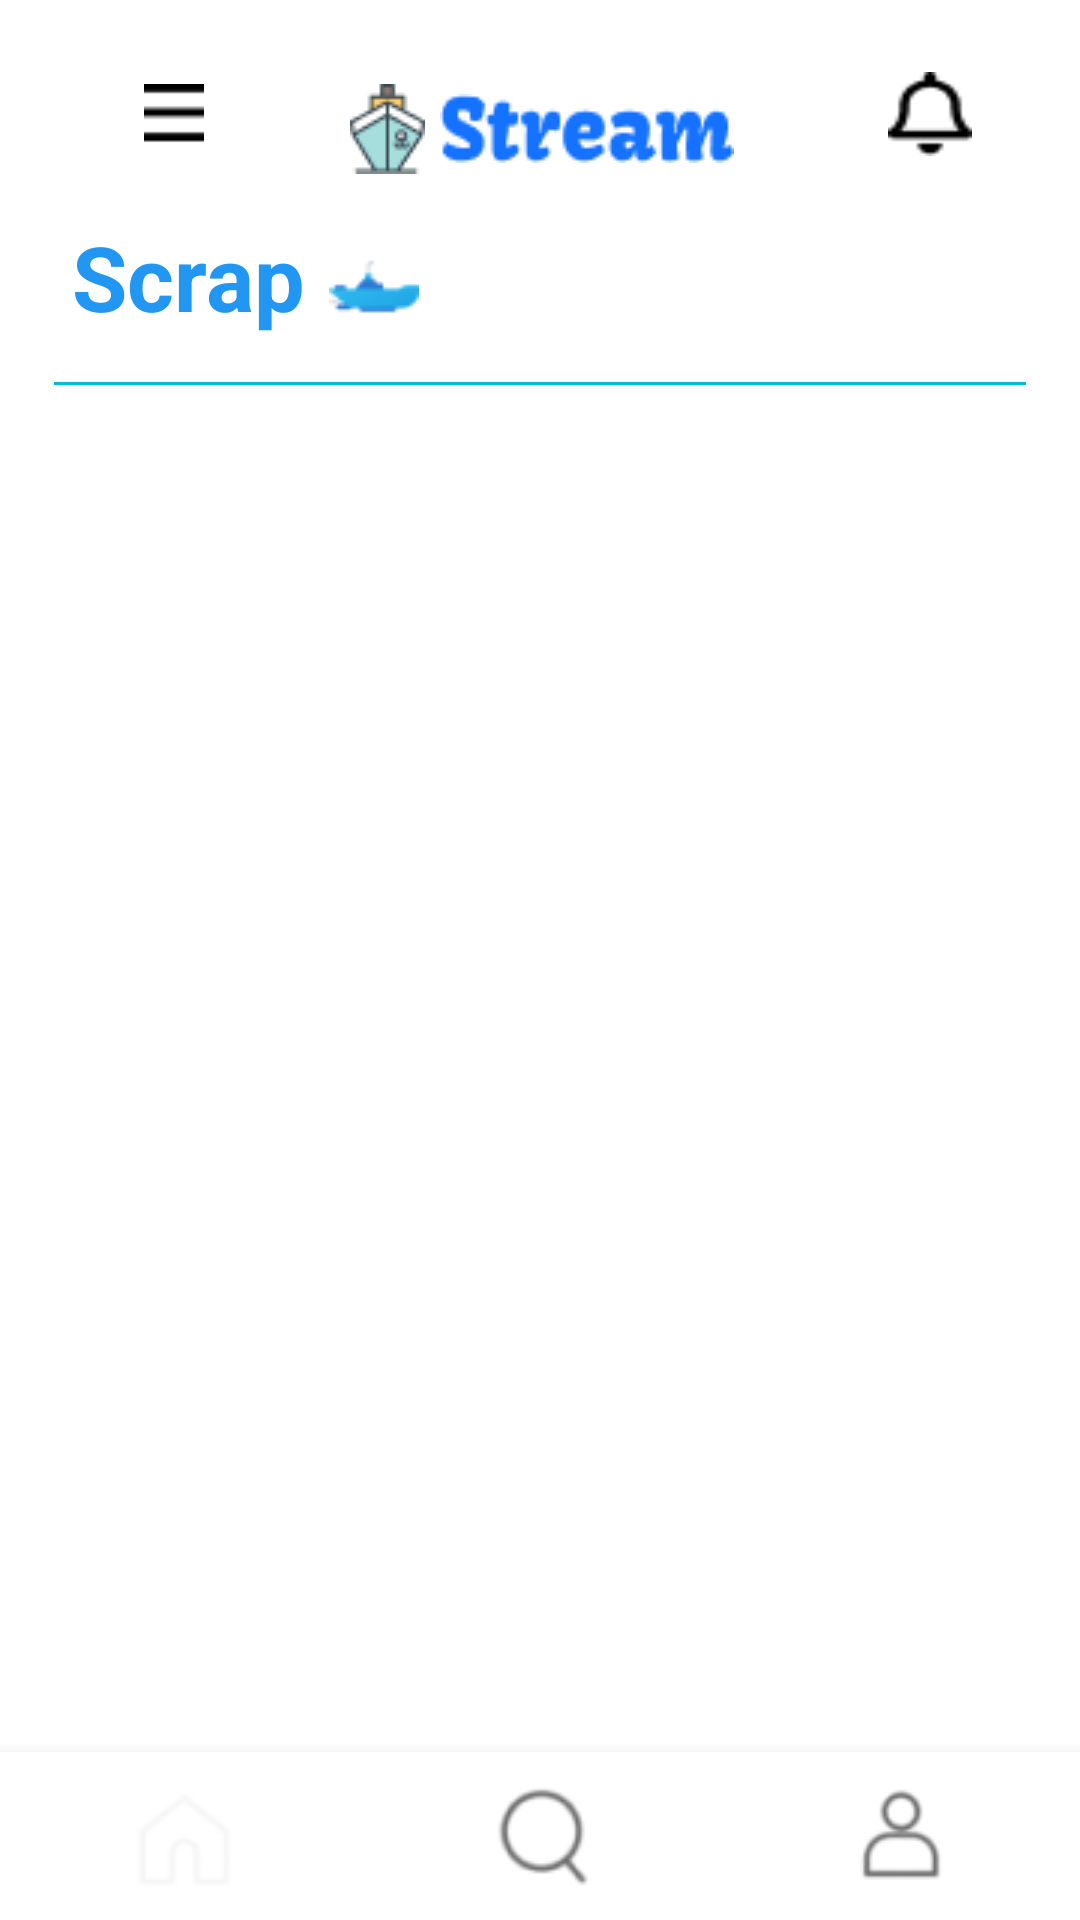

Here is an Android app screen rendered from its layout file. Give the layout XML and the strings, colors and styles it references.
<!-- AndroidManifest.xml: application theme Theme.OceansFisheriesProject -->
<!-- res/layout/scrap_fragment.xml -->
<?xml version="1.0" encoding="utf-8"?>
<androidx.constraintlayout.widget.ConstraintLayout xmlns:android="http://schemas.android.com/apk/res/android"
    xmlns:tools="http://schemas.android.com/tools"
    android:layout_width="match_parent"
    android:layout_height="match_parent"
    xmlns:app="http://schemas.android.com/apk/res-auto">

    <androidx.drawerlayout.widget.DrawerLayout
        android:layout_width="match_parent"
        android:layout_height="match_parent"

        >

        <com.google.android.material.navigation.NavigationView
            android:layout_width="match_parent"
            android:layout_height="match_parent"
            android:layout_gravity="start"
            app:menu="@menu/side_menu"
            app:headerLayout="@layout/sidebar"

            ></com.google.android.material.navigation.NavigationView>



        <androidx.constraintlayout.widget.ConstraintLayout
            android:layout_width="match_parent"
            android:layout_height="match_parent"

            >

            <androidx.appcompat.widget.Toolbar
                android:id="@+id/tool"

                android:layout_width="20dp"
                android:layout_height="20dp"
                android:layout_marginStart="48dp"
                android:layout_marginTop="28dp"
                android:background="@drawable/iconmenu_"
                app:layout_constraintStart_toStartOf="parent"
                app:layout_constraintTop_toTopOf="parent"
                ></androidx.appcompat.widget.Toolbar>

            <LinearLayout
                android:id="@+id/icon"
                android:layout_width="wrap_content"
                android:layout_height="wrap_content"
                android:layout_marginTop="28dp"
                app:layout_constraintEnd_toStartOf="@+id/bellbtn"
                app:layout_constraintHorizontal_bias="0.487"
                app:layout_constraintStart_toEndOf="@+id/tool"
                app:layout_constraintTop_toTopOf="parent"
                >

                <ImageView
                    android:layout_width="wrap_content"
                    android:layout_height="wrap_content"
                    android:layout_marginRight="5dp"
                    android:background="@drawable/iconcruiseship"></ImageView>

                <ImageView
                    android:layout_width="wrap_content"
                    android:layout_height="wrap_content"
                    android:layout_gravity="center"
                    android:background="@drawable/stream"

                    ></ImageView>
            </LinearLayout>

            <androidx.appcompat.widget.AppCompatButton
                android:id="@+id/bellbtn"
                android:layout_width="28dp"
                android:layout_height="28dp"
                android:layout_marginTop="24dp"
                android:layout_marginEnd="36dp"
                android:background="@drawable/iconbell_"
                app:layout_constraintEnd_toEndOf="parent"
                app:layout_constraintTop_toTopOf="parent"></androidx.appcompat.widget.AppCompatButton>


            <TextView
                android:id="@+id/scrapTxt"
                android:layout_width="wrap_content"
                android:layout_height="wrap_content"
                android:layout_marginStart="24dp"
                android:layout_marginTop="24dp"
                android:text="Scrap"
                android:textColor="@color/blue"
                android:textSize="30dp"
                android:textStyle="bold"
                app:layout_constraintStart_toStartOf="parent"
                app:layout_constraintTop_toBottomOf="@+id/tool"

                ></TextView>

            <ImageView
                android:layout_width="wrap_content"
                android:layout_height="wrap_content"
                android:layout_marginStart="8dp"
                android:layout_marginTop="24dp"
                android:background="@drawable/iconsmallship"
                app:layout_constraintStart_toEndOf="@+id/scrapTxt"
                app:layout_constraintTop_toBottomOf="@+id/icon"></ImageView>



            <View
                android:layout_width="0dp"
                android:layout_height="1dp"
                app:layout_constraintTop_toBottomOf="@id/scrapTxt"
                app:layout_constraintStart_toStartOf="parent"
                app:layout_constraintEnd_toEndOf="parent"
                app:layout_constraintWidth_percent="0.9"
                android:layout_marginTop="15dp"
                android:background="@color/sky"

                ></View>

            <androidx.recyclerview.widget.RecyclerView
                android:layout_width="match_parent"
                android:layout_height="0dp"
                android:layout_marginTop="30dp"
                app:layout_constraintBottom_toTopOf="@id/bottomnav"
                app:layout_constraintTop_toBottomOf="@+id/scrapTxt"
                app:layout_constraintVertical_bias="0.0"
                tools:layout_editor_absoluteX="0dp"
                tools:listitem="@layout/item"
                ></androidx.recyclerview.widget.RecyclerView>

            <com.google.android.material.bottomnavigation.BottomNavigationView
                android:id="@+id/bottomnav"
                android:layout_width="match_parent"
                android:layout_height="wrap_content"
                app:layout_constraintBottom_toBottomOf="parent"
                app:menu="@menu/nav_menu"
                app:itemIconSize="50dp"
                app:labelVisibilityMode="unlabeled"
                android:background="@color/white"

                ></com.google.android.material.bottomnavigation.BottomNavigationView>

        </androidx.constraintlayout.widget.ConstraintLayout>
    </androidx.drawerlayout.widget.DrawerLayout>




</androidx.constraintlayout.widget.ConstraintLayout>
<!-- res/layout/sidebar.xml (included above) -->
<?xml version="1.0" encoding="utf-8"?>
<androidx.constraintlayout.widget.ConstraintLayout xmlns:android="http://schemas.android.com/apk/res/android"
    xmlns:tools="http://schemas.android.com/tools"
    android:layout_width="match_parent"
    android:layout_height="match_parent"
    xmlns:app="http://schemas.android.com/apk/res-auto">

    <LinearLayout
        android:layout_width="match_parent"
        android:layout_height="wrap_content"
        android:layout_marginTop="52dp"
        app:layout_constraintTop_toTopOf="parent"
        tools:layout_editor_absoluteX="0dp">

        <ImageView
            android:layout_width="80dp"
            android:layout_height="80dp"
            android:background="@drawable/iconsmallship"
            android:layout_marginLeft="50dp"
            ></ImageView>
    </LinearLayout>
</androidx.constraintlayout.widget.ConstraintLayout>
<!-- res/layout/item.xml (included above) -->
<?xml version="1.0" encoding="utf-8"?>
<androidx.constraintlayout.widget.ConstraintLayout xmlns:android="http://schemas.android.com/apk/res/android"
    android:layout_width="match_parent"
    android:layout_height="match_parent"
    xmlns:app="http://schemas.android.com/apk/res-auto">

    <RelativeLayout
        android:id="@+id/relay"
        android:layout_width="wrap_content"
        android:layout_height="wrap_content"
        app:layout_constraintTop_toTopOf="parent"
        app:layout_constraintStart_toStartOf="parent"
        android:orientation="vertical"
        >

        <ImageView
            android:id="@+id/img"
            android:layout_width="100dp"
            android:layout_height="80dp"
            android:layout_marginStart="10dp"
            android:layout_marginTop="10dp"
            android:layout_marginEnd="10dp"
            android:layout_marginBottom="10dp"
            android:background="@color/black"
            app:cardCornerRadius="20dp"></ImageView>

        <TextView
            android:id="@+id/titletxt"
            android:layout_width="match_parent"
            android:layout_height="wrap_content"
            android:layout_marginLeft="16dp"
            android:layout_toRightOf="@+id/img"
            android:ellipsize="end"
            android:maxLines="1"
            android:text="기사제목"
            android:textSize="15sp"></TextView>

        <TextView
            android:id="@+id/datetxt"
            android:layout_width="wrap_content"
            android:layout_height="wrap_content"
            android:layout_below="@+id/titletxt"
            android:layout_marginLeft="33dp"
            android:layout_marginTop="21dp"
            android:layout_toRightOf="@+id/img"
            android:text="날짜"
            android:textSize="10dp"></TextView>

        <ImageView
            android:id="@+id/bookmarkbtn"
            android:layout_width="wrap_content"
            android:layout_height="wrap_content"
            android:layout_below="@id/datetxt"
            android:layout_marginLeft="112dp"
            android:layout_marginTop="-11dp"
            android:layout_toRightOf="@id/datetxt"
            android:src="@drawable/iconbookmark"
            ></ImageView>


    </RelativeLayout>
</androidx.constraintlayout.widget.ConstraintLayout>
<!-- resources referenced by this layout -->
<resources>
  <color name="black">#FF000000</color>
  <color name="blue">#2196F3</color>
  <color name="sky">#00BCD4</color>
  <color name="white">#FFFFFFFF</color>
  <!-- drawable iconbell_: png bitmap (drawable, 393 bytes) -->
  <!-- drawable iconbookmark: png bitmap (drawable, 1515 bytes) -->
  <!-- drawable iconcruiseship: png bitmap (drawable, 1315 bytes) -->
  <!-- drawable iconmenu_: png bitmap (drawable, 171 bytes) -->
  <!-- drawable iconsmallship: png bitmap (drawable, 827 bytes) -->
  <!-- drawable stream: png bitmap (drawable, 1918 bytes) -->
  <style name="Theme.OceansFisheriesProject" parent="Base.Theme.OceansFisheriesProject" />
  <style name="Base.Theme.OceansFisheriesProject" parent="Theme.AppCompat.Light.NoActionBar">
          
          
          <item name="android:windowFullscreen">true</item>
  
          <item name="android:windowBackground">@color/white</item>
  
  
      </style>
</resources>
